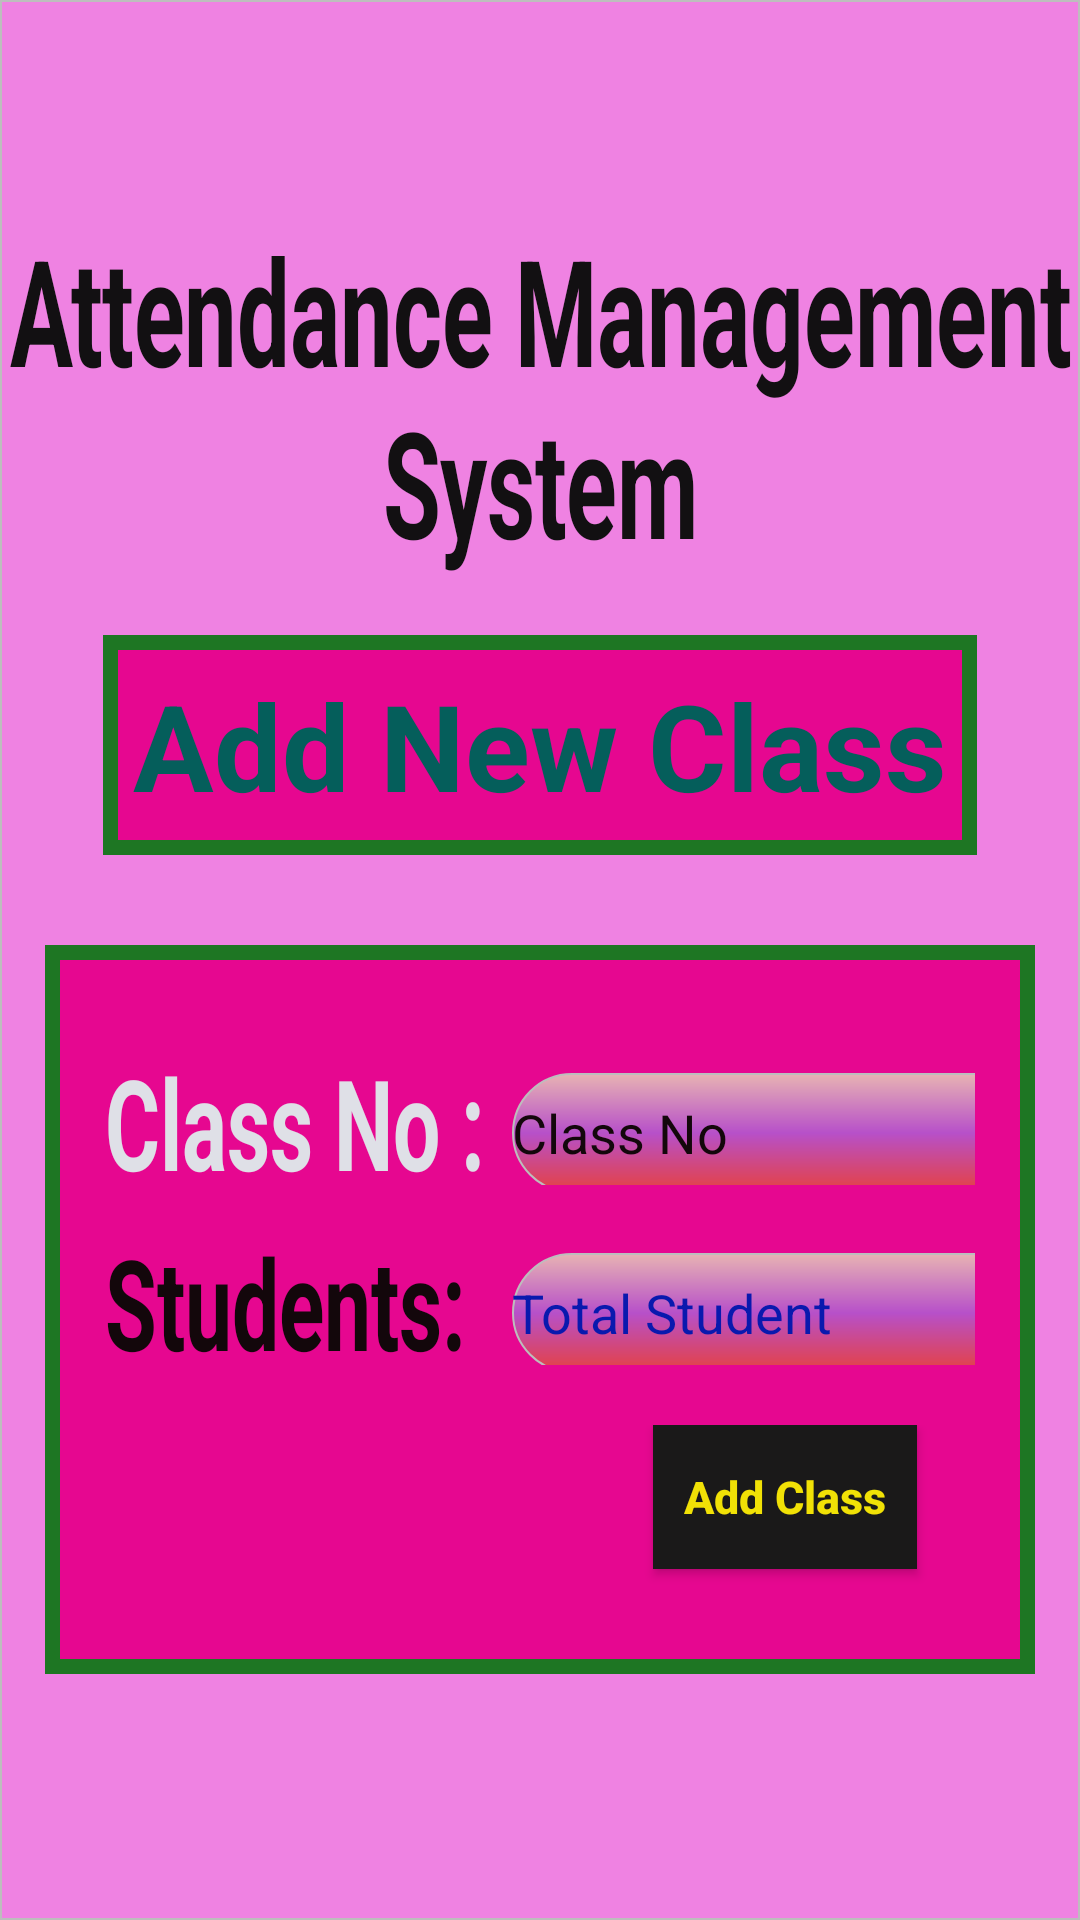

Android layout source for this screen:
<!-- AndroidManifest.xml: application theme AppTheme -->
<!-- res/layout/add_klass_fragment.xml -->
<?xml version="1.0" encoding="utf-8"?>
<LinearLayout xmlns:android="http://schemas.android.com/apk/res/android"
              android:orientation="vertical"
              android:gravity="center"
              android:layout_width="match_parent"
              android:layout_height="match_parent"
              android:background="@drawable/mithun"
              android:weightSum="1">



    <TextView
        android:textColor="#FF121012"
        android:scaleY="1.9"
        android:scaleX="1.2"
        android:textStyle="bold"
        android:textAppearance="@style/Base.TextAppearance.AppCompat.Large"
        android:layout_gravity="center"
        android:gravity="center"
        android:textSize="26dp"
        android:text="Attendance Management System"
        android:layout_width="wrap_content"
        android:layout_height="130dp" />

    <TextView

        android:textColor="#FF055E5B"
        android:layout_width="wrap_content"
        android:layout_height="wrap_content"
        style="@style/liststyle"
        android:text="@string/add_new_klass"
        android:textStyle="bold"
        android:gravity="start"
        android:textSize="40sp"
        />


    <TableLayout
        android:layout_width="match_parent"
        android:layout_height="wrap_content"
        style="@style/liststyle"
        android:layout_gravity="center_horizontal">

        <TableRow
            android:layout_marginTop="20sp"
            android:layout_width="match_parent"
            android:padding="10dp"
            android:layout_height="match_parent">

            <TextView
                android:scaleY="1.5"
                android:textStyle="bold"

                   android:textColor="#FFDFE0E7"
                    android:layout_width="wrap_content"
                    android:layout_height="wrap_content"
                    android:paddingRight="5dp"
                    android:paddingEnd="5dp"
                    android:text="@string/klassName"
                    android:textSize="28sp"
                    android:id="@+id/textView"
                    android:layout_column="1"/>

            <EditText

                    android:hint="Class No"
                    android:textColorHint="#FF13070B"
                    android:layout_marginLeft="4dp"
                    android:layout_width="186dp"
                    android:background="@drawable/backround"
                    android:layout_height="40dp"
                    android:maxLines="1"
                    android:id="@+id/editTextKlassName"
                    android:layout_column="2"/>
        </TableRow>

        <TableRow
            android:layout_width="match_parent"
            android:padding="10dp"
            android:layout_height="match_parent">

            <TextView
                android:scaleY="1.5"

                android:textStyle="bold"
                    android:textColor="#FF13070B"
                    android:layout_width="wrap_content"
                    android:layout_height="wrap_content"
                    android:paddingRight="5dp"
                    android:paddingEnd="5dp"
                    android:text="@string/numofstudents"
                    android:id="@+id/textView2"
                    android:textSize="28sp"
                    android:layout_column="1"/>

            <EditText

                    android:textColorHint="#FF0919AE"
                    android:layout_marginLeft="4dp"
                    android:layout_width="166dp"
                    android:layout_height="40dp"
                    android:id="@+id/editText_numOfStudents"
                    android:background="@drawable/backround"
                    android:hint="Total Student"
                    android:inputType="number"
                    android:layout_column="2"/>
        </TableRow>

        <TableRow
            android:layout_width="match_parent"
            android:padding="10dp"
            android:layout_height="match_parent">

            <Button
                android:textStyle="bold"
                android:textSize="15sp"
                android:textAllCaps="false"
                android:background="#FF1A1919"
                android:textColor="#FFF1E106"
                android:layout_marginTop="15dp"
                android:layout_width="wrap_content"
                android:id="@+id/addKlassButton"
                android:layout_height="wrap_content"
                android:text="@string/addKlass"
                android:layout_gravity="center_horizontal"
                android:layout_column="2"/>


        </TableRow>
    </TableLayout>


</LinearLayout>
<!-- resources referenced by this layout -->
<resources>
  <!-- drawable backround (drawable) -->
  <?xml version="1.0" encoding="utf-8"?>
  <shape xmlns:android="http://schemas.android.com/apk/res/android">
  
  
      <gradient
          android:startColor="#FFE7B3B3"
          android:centerColor="#FFB750C9"
          android:endColor="#FFE64141"
          android:angle="270"
          />
      <stroke
          android:width="0.7dp"
          android:color="#BDBDBD" />
      <corners
          android:radius="55dp" />
  
  
  </shape>
  <!-- drawable mithun (drawable) -->
  <?xml version="1.0" encoding="utf-8"?>
  <shape xmlns:android="http://schemas.android.com/apk/res/android">
  
  
  
      <gradient
          android:startColor="#FFEF82E2"
          android:centerColor="#FFEF82E2"
          android:endColor="#FFEF82E2"
          android:angle="270"
          />
      <stroke
          android:width="0.7dp"
          android:color="#BDBDBD" />
  </shape>
  <string name="addKlass">Add Class</string>
  <string name="add_new_klass">Add New Class</string>
  <string name="klassName">Class No :</string>
  <string name="numofstudents">Students:</string>
  <style name="liststyle" parent="Base.Theme.AppCompat.Light">
          <item name="android:background">@drawable/list_red</item>
          <item name="android:layout_margin">15dp</item>
          <item name="android:padding">10dp</item>
      </style>
  <style name="AppTheme" parent="Base.Theme.AppCompat.Light">
          
          <item name="colorPrimary">@color/colorPrimary</item>
          <item name="colorPrimaryDark">@color/colorPrimaryDark</item>
          <item name="colorAccent">@color/colorAccent</item>
      </style>
  <!-- drawable list_red (drawable) -->
  <?xml version="1.0" encoding="utf-8"?>
  <shape xmlns:android="http://schemas.android.com/apk/res/android">
  
      <gradient
          android:startColor="#FFE60790"
          android:centerColor="#FFE60790"
          android:endColor="#FFE60790"
          android:type="linear"
          android:angle="135"/>
      <stroke android:color="@color/buttonBackDark" android:width="5dp">
  
      </stroke>
  </shape>
  <color name="colorPrimary">#217b97</color>
  <color name="colorPrimaryDark">#0a3950</color>
  <color name="colorAccent">#b42057</color>
  <color name="buttonBackDark">#1e7623</color>
</resources>
